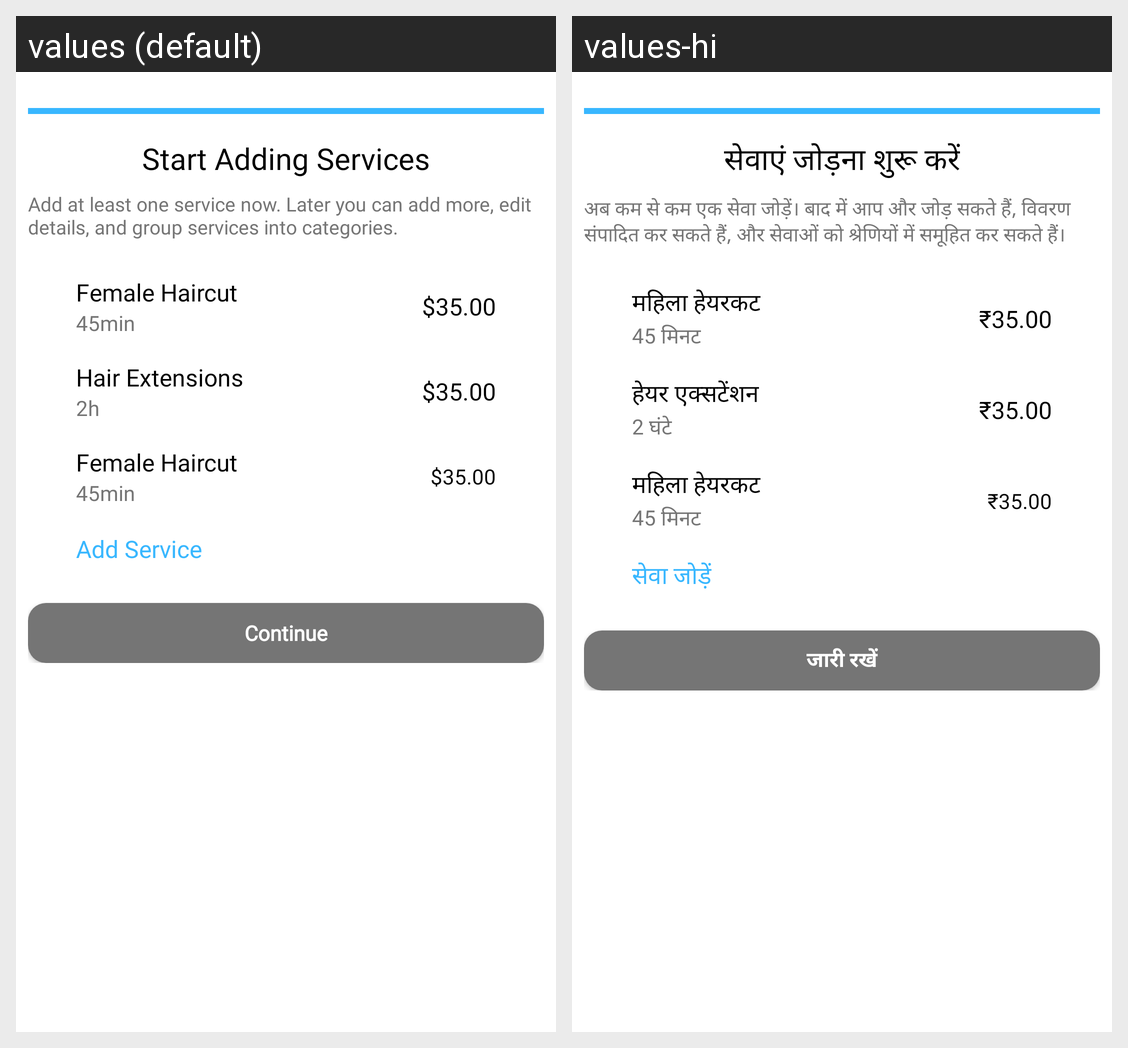

Translations of the strings shown on this Android screen, per locale in the grid:
Android screen res/layout/activity_register5.xml rendered under 2 locales, left to right: values (default), values-hi. Device: Nexus 5 (rendered at 1080×1920; each locale shown at half size, 540×960, under a caption strip naming it); theme Theme.GroomersVendor.
Strings drawn on this screen, with the default value and each locale's value (text and hints the layout hard-codes, and strings that could not be matched under every locale, appear in the picture but are not listed):

start_adding_services
  values: Start Adding Services
  values-hi: सेवाएं जोड़ना शुरू करें

add_at_least_one_service_now_later_you_can_add_more_edit_details_and_group_services_into_categories
  values: Add at least one service now. Later you can add more, edit details, and group services into categories.
  values-hi: अब कम से कम एक सेवा जोड़ें। बाद में आप और जोड़ सकते हैं, विवरण संपादित कर सकते हैं, और सेवाओं को श्रेणियों में समूहित कर सकते हैं।

female_haircut
  values: Female Haircut
  values-hi: महिला हेयरकट

_45min
  values: 45min
  values-hi: 45 मिनट

_35_00
  values: $35.00
  values-hi: ₹35.00

hair_extensions
  values: Hair Extensions
  values-hi: हेयर एक्सटेंशन

_2h
  values: 2h
  values-hi: 2 घंटे

add_service
  values: Add Service
  values-hi: सेवा जोड़ें

continue1
  values: Continue
  values-hi: जारी रखें
